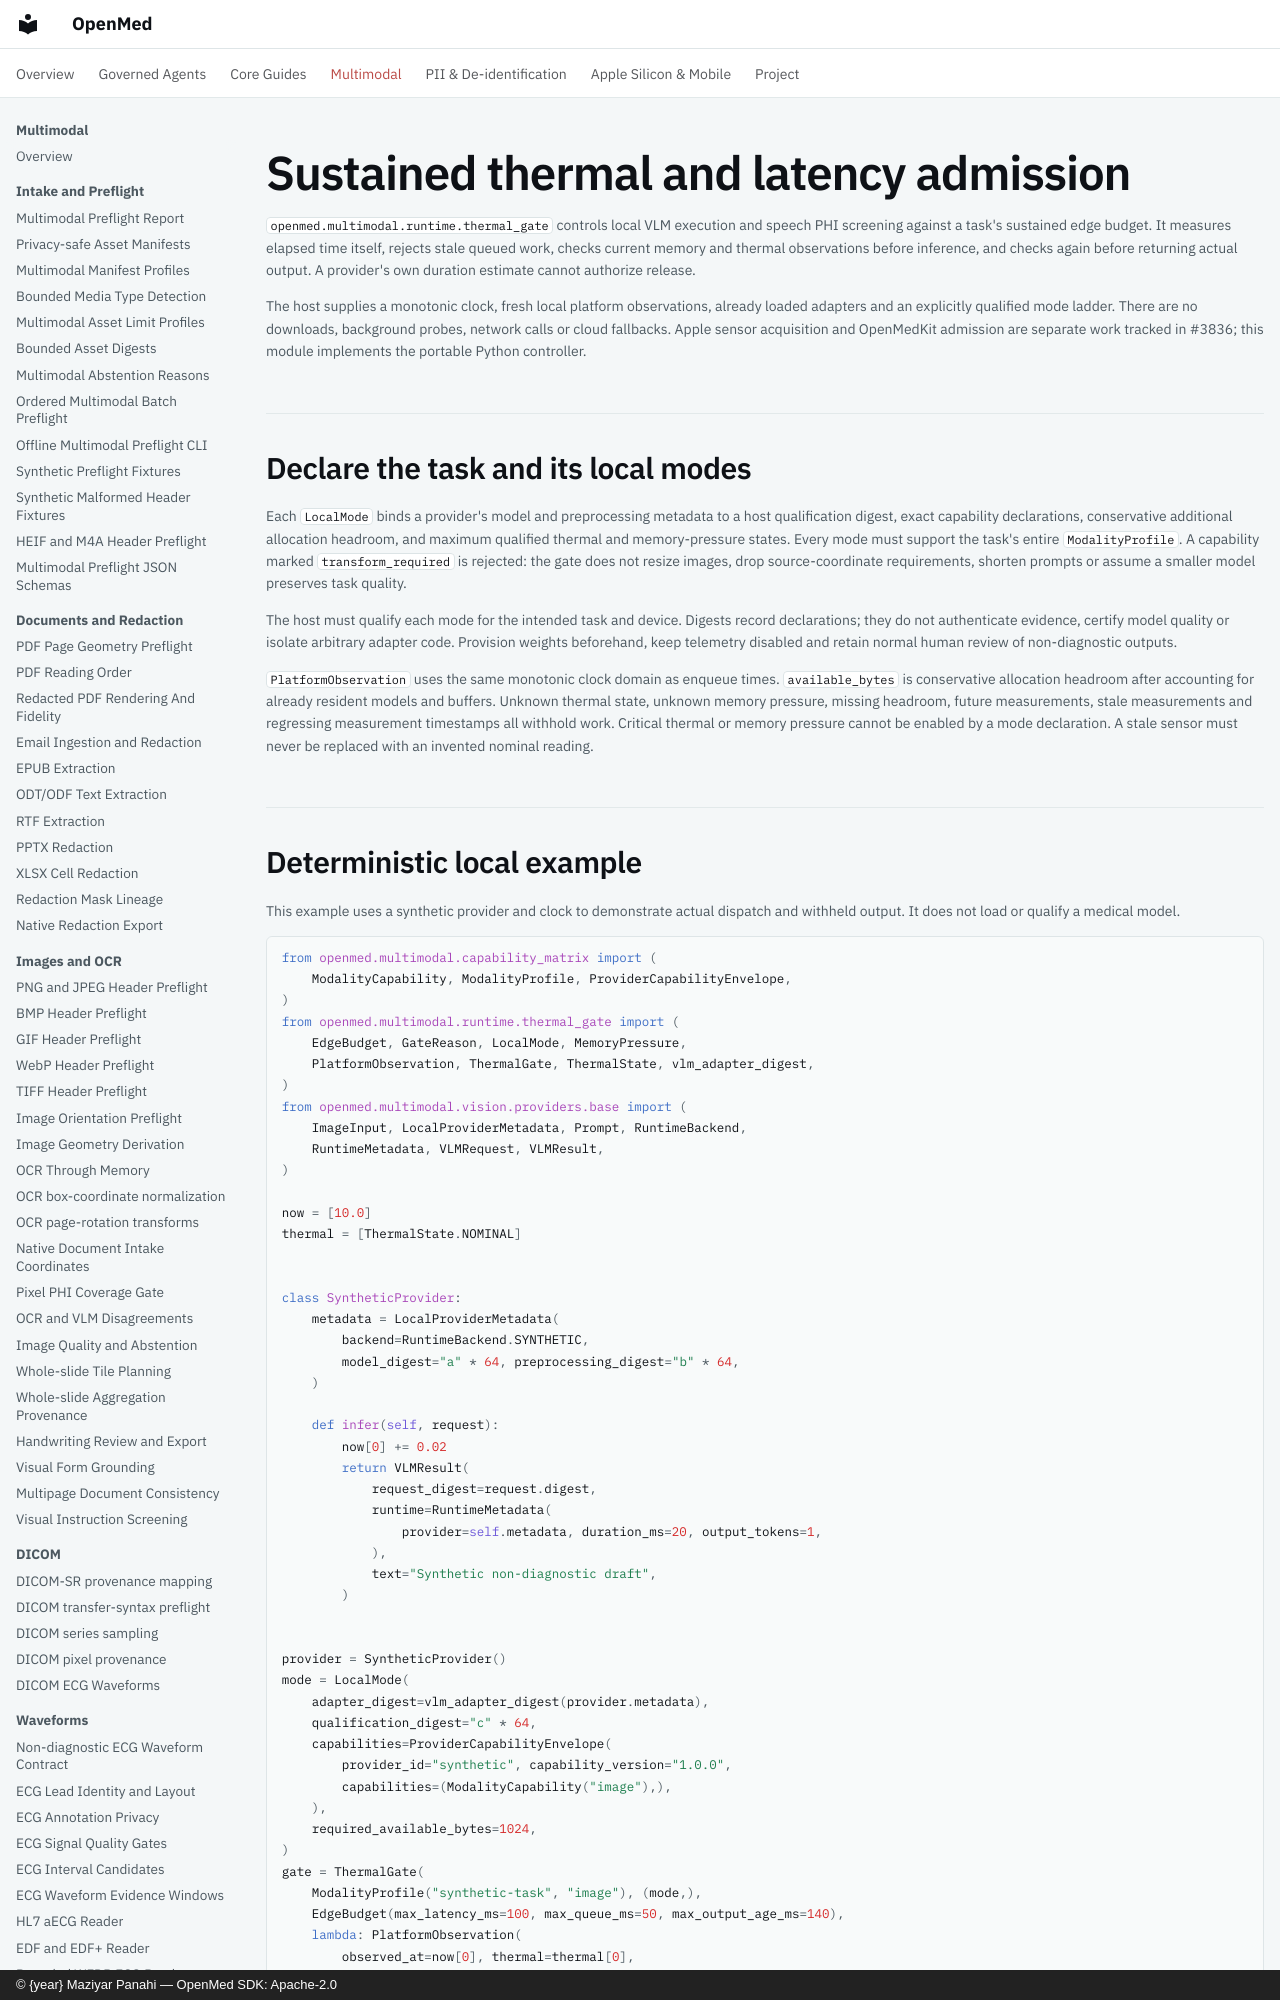

repository: maziyarpanahi/openmed · page: multimodal/thermal-latency-gates/index.html · generator: mkdocs · copyright: © {year} Maziyar Panahi — OpenMed SDK: Apache-2.0

# Sustained thermal and latency admission

`openmed.multimodal.runtime.thermal_gate` controls local VLM execution and speech PHI screening against a task's sustained edge budget. It measures elapsed time itself, rejects stale queued work, checks current memory and thermal observations before inference, and checks again before returning actual output. A provider's own duration estimate cannot authorize release.

The host supplies a monotonic clock, fresh local platform observations, already loaded adapters and an explicitly qualified mode ladder. There are no downloads, background probes, network calls or cloud fallbacks. Apple sensor acquisition and OpenMedKit admission are separate work tracked in #3836; this module implements the portable Python controller.

## Declare the task and its local modes

Each `LocalMode` binds a provider's model and preprocessing metadata to a host qualification digest, exact capability declarations, conservative additional allocation headroom, and maximum qualified thermal and memory-pressure states. Every mode must support the task's entire `ModalityProfile`. A capability marked `transform_required` is rejected: the gate does not resize images, drop source-coordinate requirements, shorten prompts or assume a smaller model preserves task quality.

The host must qualify each mode for the intended task and device. Digests record declarations; they do not authenticate evidence, certify model quality or isolate arbitrary adapter code. Provision weights beforehand, keep telemetry disabled and retain normal human review of non-diagnostic outputs.

`PlatformObservation` uses the same monotonic clock domain as enqueue times. `available_bytes` is conservative allocation headroom after accounting for already resident models and buffers. Unknown thermal state, unknown memory pressure, missing headroom, future measurements, stale measurements and regressing measurement timestamps all withhold work. Critical thermal or memory pressure cannot be enabled by a mode declaration. A stale sensor must never be replaced with an invented nominal reading.

## Deterministic local example

This example uses a synthetic provider and clock to demonstrate actual dispatch and withheld output. It does not load or qualify a medical model.

```python
from openmed.multimodal.capability_matrix import (
    ModalityCapability, ModalityProfile, ProviderCapabilityEnvelope,
)
from openmed.multimodal.runtime.thermal_gate import (
    EdgeBudget, GateReason, LocalMode, MemoryPressure,
    PlatformObservation, ThermalGate, ThermalState, vlm_adapter_digest,
)
from openmed.multimodal.vision.providers.base import (
    ImageInput, LocalProviderMetadata, Prompt, RuntimeBackend,
    RuntimeMetadata, VLMRequest, VLMResult,
)

now = [10.0]
thermal = [ThermalState.NOMINAL]


class SyntheticProvider:
    metadata = LocalProviderMetadata(
        backend=RuntimeBackend.SYNTHETIC,
        model_digest="a" * 64, preprocessing_digest="b" * 64,
    )

    def infer(self, request):
        now[0] += 0.02
        return VLMResult(
            request_digest=request.digest,
            runtime=RuntimeMetadata(
                provider=self.metadata, duration_ms=20, output_tokens=1,
            ),
            text="Synthetic non-diagnostic draft",
        )


provider = SyntheticProvider()
mode = LocalMode(
    adapter_digest=vlm_adapter_digest(provider.metadata),
    qualification_digest="c" * 64,
    capabilities=ProviderCapabilityEnvelope(
        provider_id="synthetic", capability_version="1.0.0",
        capabilities=(ModalityCapability("image"),),
    ),
    required_available_bytes=1024,
)
gate = ThermalGate(
    ModalityProfile("synthetic-task", "image"), (mode,),
    EdgeBudget(max_latency_ms=100, max_queue_ms=50, max_output_age_ms=140),
    lambda: PlatformObservation(
        observed_at=now[0], thermal=thermal[0],
        memory_pressure=MemoryPressure.NORMAL, available_bytes=4096,
    ),
    clock=lambda: now[0],
)
request = VLMRequest(
    image=ImageInput(data=b"synthetic", media_type="image/png", width=1, height=1),
    prompt=Prompt(text="Describe this synthetic image"),
)
first = gate.run_vlm((provider,), request, queued_at=now[0])
assert first.reason is GateReason.READY and first.value is not None
thermal[0] = ThermalState.CRITICAL
held = gate.run_vlm((provider,), request, queued_at=now[0])
assert held.reason is GateReason.RESOURCES and held.value is None
assert "Synthetic non-diagnostic draft" not in gate.to_json()
gate.close()
```
